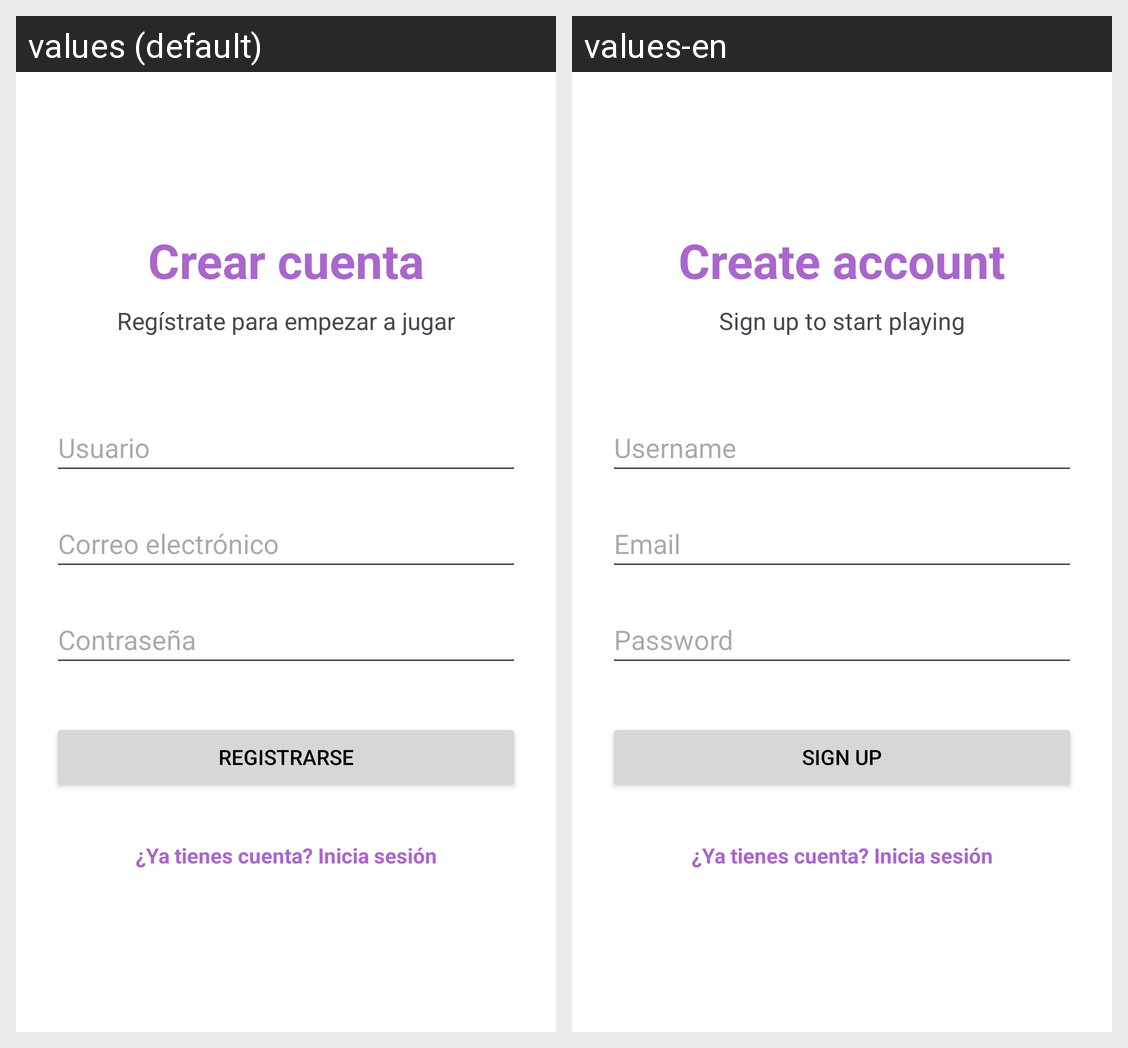

Locale-by-locale string values for the Android screen shown in this grid:
Android screen res/layout/activity_register.xml rendered under 2 locales, left to right: values (default), values-en. Device: Nexus 5 (rendered at 1080×1920; each locale shown at half size, 540×960, under a caption strip naming it); theme Theme.GameRate.
Strings drawn on this screen, with the default value and each locale's value (text and hints the layout hard-codes, and strings that could not be matched under every locale, appear in the picture but are not listed):

registro_titulo
  values: Crear cuenta
  values-en: Create account

registro_subtitulo
  values: Regístrate para empezar a jugar
  values-en: Sign up to start playing

hint_nombre
  values: Usuario
  values-en: Username

hint_email
  values: Correo electrónico
  values-en: Email

hint_password
  values: Contraseña
  values-en: Password

btn_registrar
  values: Registrarse
  values-en: Sign up
